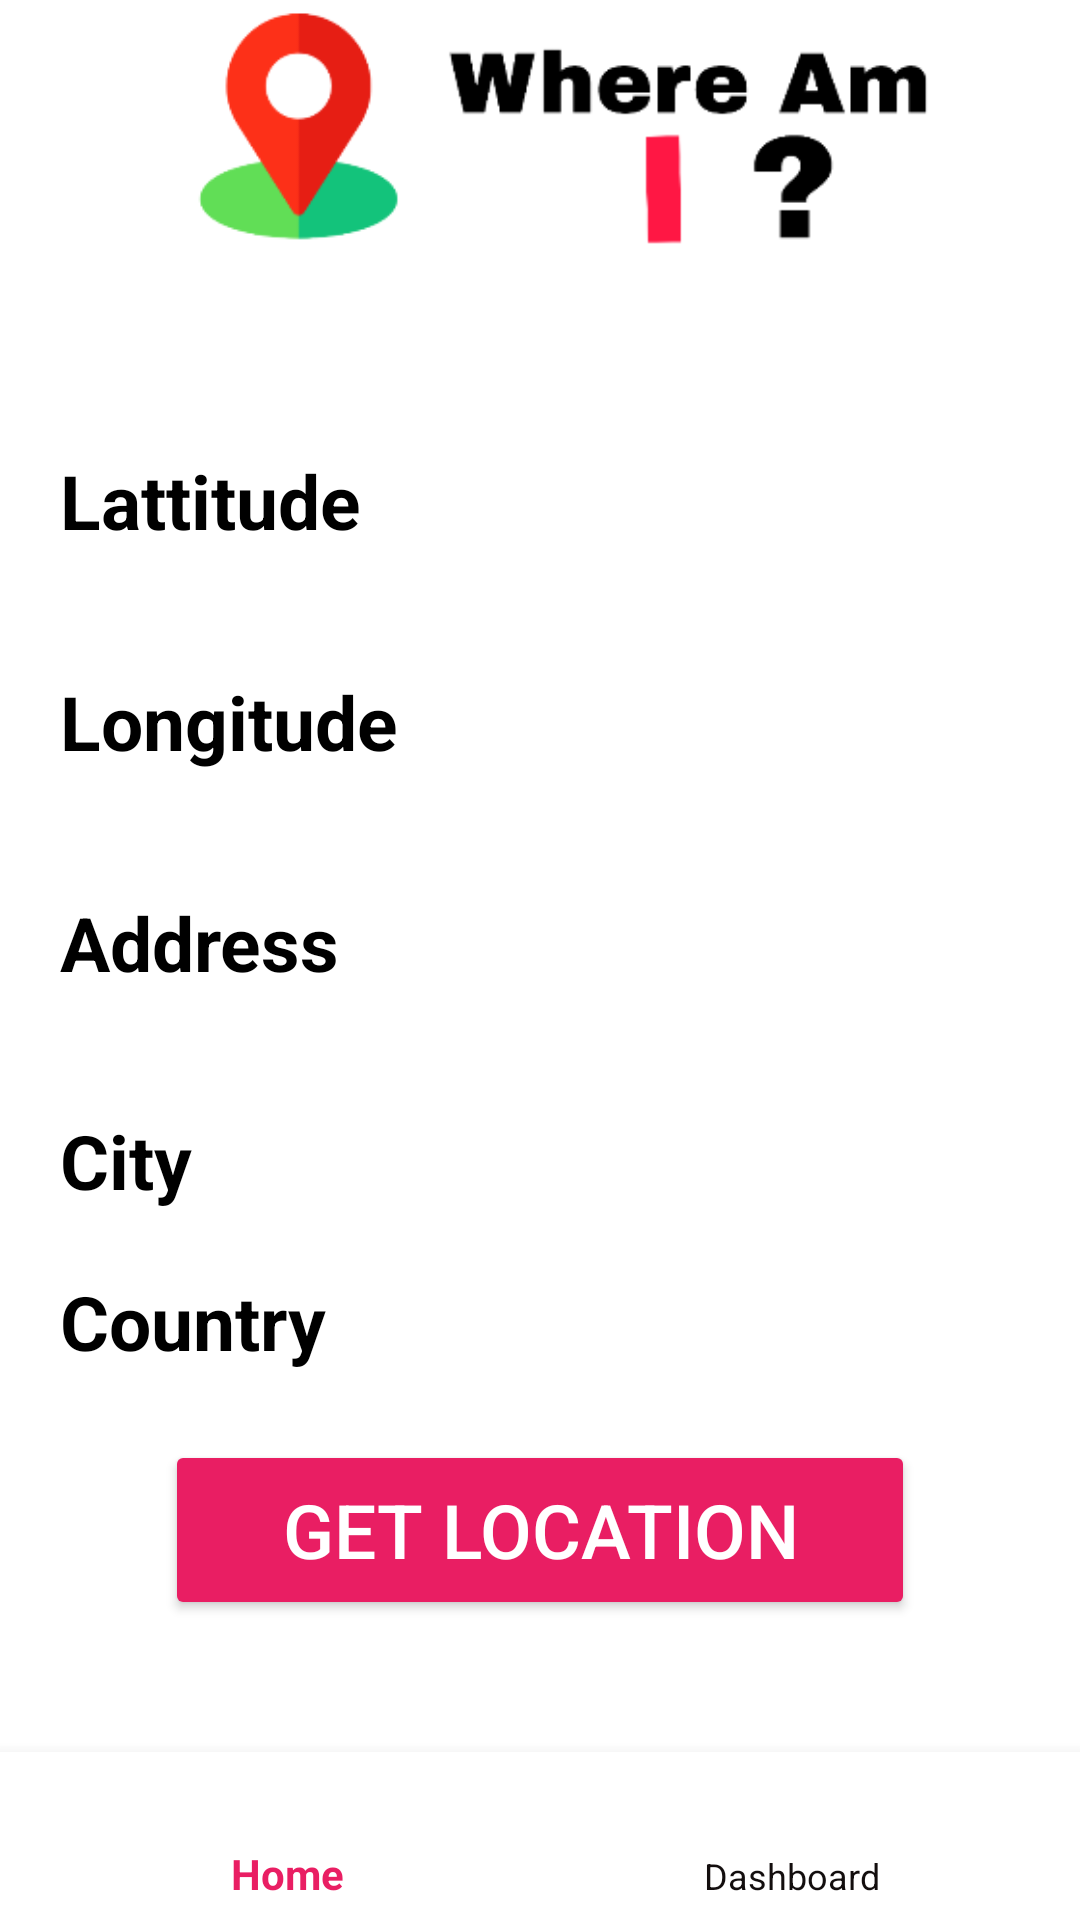

The Android layout XML behind this screen, and the referenced resources:
<!-- AndroidManifest.xml: application theme Theme.Localbus -->
<!-- res/layout/activity_live_location.xml -->
<?xml version="1.0" encoding="utf-8"?>
<RelativeLayout
    xmlns:android="http://schemas.android.com/apk/res/android"
    xmlns:app="http://schemas.android.com/apk/res-auto"
    xmlns:tools="http://schemas.android.com/tools"
    android:layout_width="match_parent"
    android:layout_height="match_parent"
    tools:context=".LiveLocation"
    android:background="@color/white">


    <ImageView
        android:layout_width="450dp"
        android:layout_height="130dp"
        android:layout_centerHorizontal="true"
        android:layout_marginBottom="550dp"
        android:src="@drawable/whereami" />


    <Button
        android:layout_width="250dp"
        android:layout_height="60dp"
        android:backgroundTint="@color/colorPrimaray"
        android:id="@+id/getLocation"
        android:text="Get Location"
        android:textColor="@color/white"
        android:textSize="25dp"
        android:layout_centerHorizontal="true"
        android:layout_alignParentBottom="true"
        android:layout_marginBottom="100dp"/>

    <TextView
        android:id="@+id/country"
        android:layout_width="wrap_content"
        android:layout_height="wrap_content"
        android:layout_below="@+id/city"
        android:layout_alignStart="@id/lattitude"
        android:layout_alignLeft="@id/lattitude"
        android:layout_marginBottom="20dp"
        android:text="Country"
        android:textColor="@color/black"
        android:textSize="25dp"
        android:textStyle="bold" />

    <TextView
        android:id="@+id/longitude"
        android:layout_width="wrap_content"
        android:layout_height="wrap_content"
        android:layout_below="@+id/lattitude"
        android:layout_alignStart="@id/lattitude"
        android:layout_alignLeft="@id/lattitude"
        android:layout_marginStart="0dp"
        android:layout_marginLeft="0dp"
        android:layout_marginTop="20dp"
        android:layout_marginBottom="20dp"
        android:text="Longitude"
        android:textColor="@color/black"
        android:textSize="25dp"
        android:textStyle="bold" />

    <TextView
        android:id="@+id/lattitude"
        android:layout_width="wrap_content"
        android:layout_height="wrap_content"
        android:layout_marginStart="20dp"
        android:layout_marginLeft="20dp"
        android:layout_marginTop="150dp"
        android:layout_marginBottom="20dp"
        android:text="Lattitude"
        android:textColor="@color/black"
        android:textSize="25dp"
        android:textStyle="bold" />

    <TextView
        android:id="@+id/address"
        android:layout_width="wrap_content"
        android:layout_height="wrap_content"
        android:layout_below="@+id/longitude"
        android:layout_alignStart="@id/lattitude"
        android:layout_alignLeft="@id/lattitude"
        android:layout_marginTop="20dp"
        android:layout_marginBottom="20dp"
        android:text="Address"
        android:textColor="@color/black"
        android:textSize="25dp"
        android:textStyle="bold" />

    <TextView
        android:id="@+id/city"
        android:layout_width="wrap_content"
        android:layout_height="wrap_content"
        android:layout_below="@+id/address"
        android:layout_alignStart="@id/lattitude"
        android:layout_alignLeft="@id/lattitude"
        android:layout_marginTop="19dp"
        android:layout_marginBottom="20dp"
        android:text="City"
        android:textColor="@color/black"
        android:textSize="25dp"
        android:textStyle="bold" />

    <com.google.android.material.bottomnavigation.BottomNavigationView
        android:id="@+id/bottom_navigation"
        android:layout_width="match_parent"
        android:layout_height="wrap_content"
        android:background="#FFFFFF"
        app:itemTextColor="@drawable/selector"
        app:itemIconTint="@drawable/selector"
        app:menu="@menu/menu_navigation"
        android:layout_alignParentBottom="true"
        />


</RelativeLayout>
<!-- resources referenced by this layout -->
<resources>
  <color name="black">#FF000000</color>
  <color name="colorPrimaray">#E91E63</color>
  <color name="white">#FFFFFFFF</color>
  <!-- drawable selector (drawable) -->
  <?xml version="1.0" encoding="utf-8"?>
  <selector xmlns:android="http://schemas.android.com/apk/res/android">
  
      <item
          android:state_selected="true"
          android:color="@color/colorPrimaray"/>
  
      <item
          android:state_selected="false"
          android:color="#130E0E"/>
  
  </selector>
  <!-- drawable whereami: png bitmap (drawable-v24, 10586 bytes) -->
  <style name="Theme.Localbus" parent="Theme.MaterialComponents.DayNight.DarkActionBar.Bridge">
  
  
      <item name="colorPrimaryVariant">#E91E63</item>
          <item name="colorOnPrimary">@color/white</item>
  
          <item name="colorOnSecondary">@color/black</item>
  
          <item name="titleTextColor">@color/ActionBarTitleColor</item>
          <item name="android:statusBarColor" tools:targetApi="lollipop">#E91E63</item>
          
      </style>
  <color name="ActionBarTitleColor">#ffff</color>
</resources>
